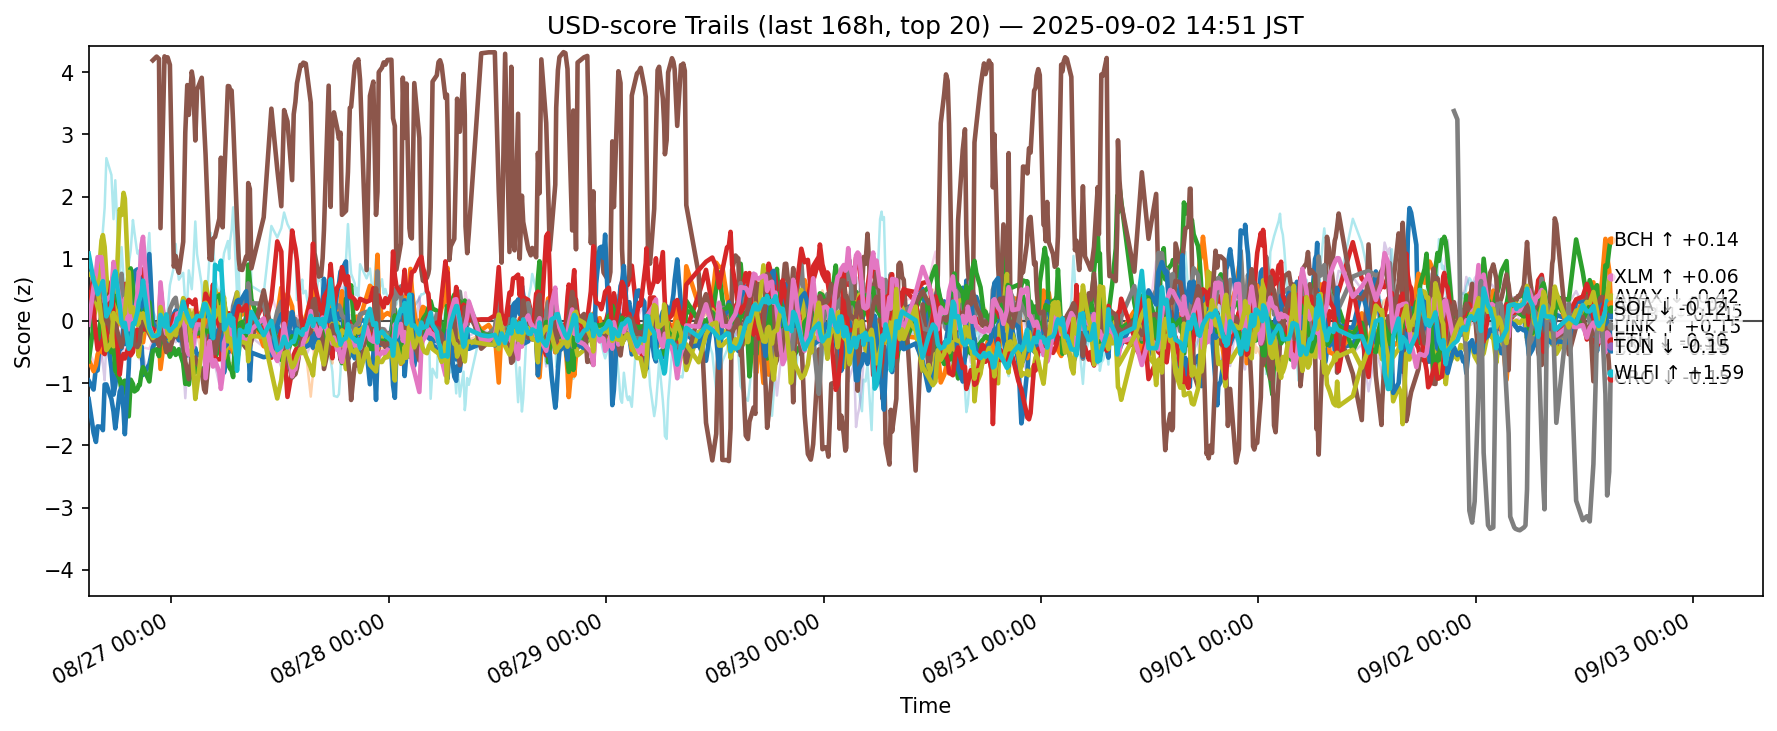

The file beside this chart, header and first rows:
ts, side, symbol, score
2025-08-26 05:53:18.552243+00:00, usd, ADA, -0.959
2025-08-26 05:53:18.552243+00:00, usd, AVAX, -0.6208
2025-08-26 05:53:18.552243+00:00, usd, BCH, -0.6499
2025-08-26 05:53:18.552243+00:00, usd, BNB, 0.07316
2025-08-26 05:53:18.552243+00:00, usd, BTC, 0.381
2025-08-26 05:53:18.552243+00:00, usd, DOGE, -0.4931
2025-08-26 05:53:18.552243+00:00, usd, DOT, -0.404
2025-08-26 05:53:18.552243+00:00, usd, ETH, -0.007858
2025-08-26 05:53:18.552243+00:00, usd, HBAR, 0.03619
2025-08-26 05:53:18.552243+00:00, usd, HYPE, 0.951
2025-08-26 05:53:18.552243+00:00, usd, LINK, -1.257
2025-08-26 05:53:18.552243+00:00, usd, LTC, 0.2628
2025-08-26 05:53:18.552243+00:00, usd, SHIB, 0.2341
2025-08-26 05:53:18.552243+00:00, usd, SOL, 0.4552
2025-08-26 05:53:18.552243+00:00, usd, SUI, 0.8863
2025-08-26 05:53:18.552243+00:00, usd, TON, 0.1767
2025-08-26 05:53:18.552243+00:00, usd, TRX, -0.06058
2025-08-26 05:53:18.552243+00:00, usd, UNI, -0.902
2025-08-26 05:53:18.552243+00:00, usd, XLM, 0.7585
2025-08-26 05:53:18.552243+00:00, usd, XRP, 1.083
2025-08-26 06:25:47.014270+00:00, usd, ADA, -1.103
2025-08-26 06:25:47.014270+00:00, usd, AVAX, -0.808
2025-08-26 06:25:47.014270+00:00, usd, BCH, -0.05924
2025-08-26 06:25:47.014270+00:00, usd, BNB, 0.7804
2025-08-26 06:25:47.014270+00:00, usd, BTC, 0.5902
2025-08-26 06:25:47.014270+00:00, usd, DOGE, -0.6529
2025-08-26 06:25:47.014270+00:00, usd, DOT, -0.403
2025-08-26 06:25:47.014270+00:00, usd, ETH, 0.09684
2025-08-26 06:25:47.014270+00:00, usd, HBAR, 0.04527
2025-08-26 06:25:47.014270+00:00, usd, HYPE, 0.4063
2025-08-26 06:25:47.014270+00:00, usd, LINK, -1.797
2025-08-26 06:25:47.014270+00:00, usd, LTC, 0.5846
2025-08-26 06:25:47.014270+00:00, usd, SHIB, -0.1914
2025-08-26 06:25:47.014270+00:00, usd, SOL, 0.187
2025-08-26 06:25:47.014270+00:00, usd, SUI, 0.7387
2025-08-26 06:25:47.014270+00:00, usd, TON, 0.3874
2025-08-26 06:25:47.014270+00:00, usd, TRX, 0.5416
2025-08-26 06:25:47.014270+00:00, usd, UNI, -0.754
2025-08-26 06:25:47.014270+00:00, usd, XLM, 0.7024
2025-08-26 06:25:47.014270+00:00, usd, XRP, 0.6519
2025-08-26 06:41:31.468659+00:00, usd, ADA, -0.7349
2025-08-26 06:41:31.468659+00:00, usd, AVAX, -0.7081
2025-08-26 06:41:31.468659+00:00, usd, BCH, -0.1497
2025-08-26 06:41:31.468659+00:00, usd, BNB, 0.5374
2025-08-26 06:41:31.468659+00:00, usd, BTC, 0.6088
2025-08-26 06:41:31.468659+00:00, usd, DOGE, -0.7997
2025-08-26 06:41:31.468659+00:00, usd, DOT, -0.454
2025-08-26 06:41:31.468659+00:00, usd, ETH, 0.556
2025-08-26 06:41:31.468659+00:00, usd, HBAR, 0.2133
2025-08-26 06:41:31.468659+00:00, usd, HYPE, 0.2944
2025-08-26 06:41:31.468659+00:00, usd, LINK, -1.945
2025-08-26 06:41:31.468659+00:00, usd, LTC, 0.479
2025-08-26 06:41:31.468659+00:00, usd, SHIB, -0.1504
2025-08-26 06:41:31.468659+00:00, usd, SOL, -0.2408
2025-08-26 06:41:31.468659+00:00, usd, SUI, 0.808
2025-08-26 06:41:31.468659+00:00, usd, TON, 0.4585
2025-08-26 06:41:31.468659+00:00, usd, TRX, 0.7643
2025-08-26 06:41:31.468659+00:00, usd, UNI, -0.692
2025-08-26 06:41:31.468659+00:00, usd, XLM, 0.5443
2025-08-26 06:41:31.468659+00:00, usd, XRP, 0.5536
... 12,280 more rows
